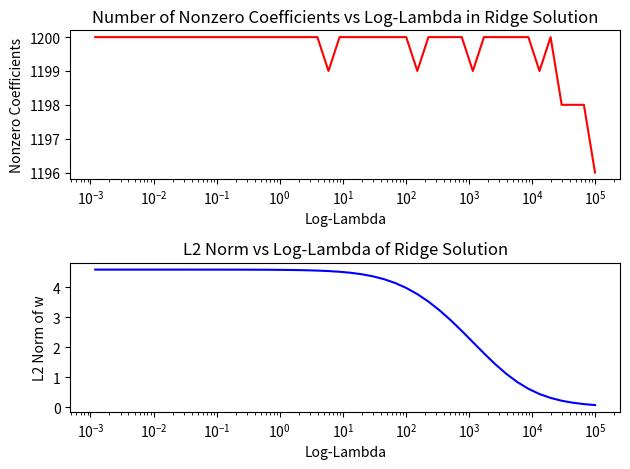

Write the Python code that produced this figure.
import numpy as np
import matplotlib.pyplot as plt

def get_gaussian_data(n, d, k, variance, seed):
    tru_w = np.zeros((d ,1))

    for j in range(k): tru_w[j] = (j+1) / k

    np.random.seed(seed)
    X = np.random.normal(size = (n,d))
    gauss_data = np.random.normal(scale = np.sqrt(variance), size=(n,))

    y = np.reshape(np.dot(tru_w.T, X.T) + gauss_data.T, (n,))
    return (X, y)

def ridge_regression(X, y, lam):
    d = X.shape[1]
    Xt_X_plus_lambda = np.dot(X.T, X) + lam * np.eye(d)
    Xt_y = np.dot(X.T, y)
    w_hat = np.linalg.solve(Xt_X_plus_lambda, Xt_y)
    return w_hat

# Generate data using the previous set of values
n_train = 600
n_test = 600
d = 1200
k = 120
variance = 1

#Assume Same underlying distribution with different noise factor, so change the seed
(X_train, y_train) = get_gaussian_data(n_train, d, k, variance, seed=123)
(X_test, y_test) = get_gaussian_data(n_test, d, k, variance, seed=456)

#Start Lambda max from 1000
lambda_max = 100000
lambda_ratio = 1.5
lambda_arr = []

non_zero_coeffs_arr = []
l2_norm_coeffs_arr = []

curr_lambda = lambda_max
while curr_lambda > 0.001:
    w_hat = ridge_regression(X_train, y_train, curr_lambda)
    non_zero_count = np.count_nonzero(np.abs(w_hat) > 1e-5) #make way for slight deviations from exact zero and floating points
    l2_norm = np.linalg.norm(w_hat)
    non_zero_coeffs_arr.append(non_zero_count)
    l2_norm_coeffs_arr.append(l2_norm)
    lambda_arr.append(curr_lambda)
    curr_lambda /= lambda_ratio

plt.subplot(2, 1, 1)
plt.semilogx(lambda_arr, non_zero_coeffs_arr, 'r-')
plt.xlabel('Log-Lambda')
plt.ylabel('Nonzero Coefficients')
plt.title('Number of Nonzero Coefficients vs Log-Lambda in Ridge Solution')
plt.ticklabel_format(style='plain', axis='y')
plt.gca().get_yaxis().get_major_formatter().set_scientific(False)

plt.subplot(2, 1, 2)
plt.semilogx(lambda_arr, l2_norm_coeffs_arr, 'b-')
plt.xlabel('Log-Lambda')
plt.ylabel('L2 Norm of w')
plt.title('L2 Norm vs Log-Lambda of Ridge Solution')

plt.tight_layout()
plt.show()
